Run: headless pygame with SDL's dummy video driver; simulated clock (each Clock.tick advances the game by its frame time, no real sleeping); random seed 0; keys injected as events and as key.get_pressed() state; no mouse input.
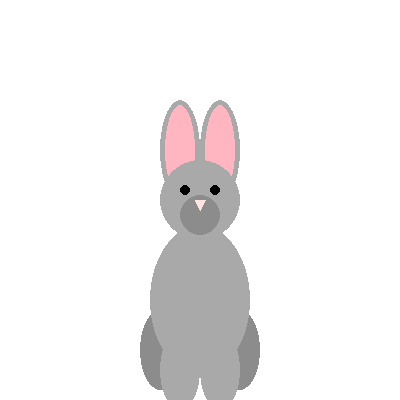
Frame 1 of 4 · flips 1–60 · no input
Frame 2 of 4 · flips 61–180 · tapped SPACE, RETURN · held RIGHT (→), D · screen unchanged from frame 1, image omitted
Frame 3 of 4 · flips 181–300 · held DOWN (↓), S · screen unchanged from frame 2, image omitted
Frame 4 of 4 · flips 301–420 · held LEFT (←), A, UP (↑), W · screen unchanged from frame 3, image omitted

The pygame program that drew these frames:

import pygame
from pygame.draw import *

pygame.init()

FPS = 30
screen = pygame.display.set_mode((400, 400))

# Цвета
grey = (169, 169, 169)
dark_grey = (140, 140, 140)
black = (0, 0, 0)
pink = (255, 182, 193)
light_pink = (255, 228, 225)
white = (255, 255, 255)


def draw_body(surface, x, y, width, height, color):
    '''
    Рисует тело зайца.
    surface - объект pygame.Surface
    x, y - координаты центра изображения
    width, height - ширина и высота изобажения
    color - цвет, заданный в формате, подходящем для pygame.Color
    '''
    ellipse(surface, color, (x - width // 2, y - height // 2, width, height))


def draw_head(surface, x, y, size, color):
    '''
    Рисует голову зайца.
    surface - объект pygame.Surface
    x, y - координаты центра изображения
    size - диаметр головы
    color - цвет, заданный в формате, подходящем для pygame.Color
    '''
    circle(surface, color, (x, y), size // 2)


def draw_ear(surface, x, y, width, height, color):
    '''
    Рисует ухо зайца.
    surface - объект pygame.Surface
    x, y - координаты центра изображения
    width, height - ширина и высота изобажения
    color - цвет, заданный в формате, подходящем для pygame.Color
    '''
    ellipse(surface, color, (x - width // 2, y - height // 2, width, height))


def draw_leg(surface, x, y, width, height, color):
    '''
    Рисует ногу зайца.
    surface - объект pygame.Surface
    x, y - координаты центра изображения
    width, height - ширина и высота изобажения
    color - цвет, заданный в формате, подходящем для pygame.Color
    '''
    ellipse(surface, color, (x - width // 2, y - height // 2, width, height))


def draw_eye(surface, x, y, size, color):
    '''
    Рисует глаз.
    surface - объект pygame.Surface
    x, y - координаты центра изображения
    size - размер изображения
    color - цвет, заданный в формате, подходящем для pygame.Color
    '''
    circle(surface, color, (x, y), size)


def draw_nose(surface, x, y, size, color):
    '''
    Рисует нос.
    surface - объект pygame.Surface
    x, y - координаты центра изображения
    size - размер изображения
    color - цвет, заданный в формате, подходящем для pygame.Color
    '''
    polygon(surface, color, [(x, y), (x + size // 2, y - size), (x - size // 2, y - size)])


clock = pygame.time.Clock()
finished = False

while not finished:
    clock.tick(FPS)
    for event in pygame.event.get():
        if event.type == pygame.QUIT:
            finished = True

    # Заполнение фона
    screen.fill((255, 255, 255))

    # Рисуем зайца
    draw_ear(screen, 180, 150, 40, 100, grey)
    draw_ear(screen, 220, 150, 40, 100, grey)
    draw_ear(screen, 180, 150, 30, 90, pink)
    draw_ear(screen, 220, 150, 30, 90, pink)
    draw_leg(screen, 160, 350, 40, 80, dark_grey)
    draw_leg(screen, 240, 350, 40, 80, dark_grey)
    draw_leg(screen, 180, 370, 40, 80, grey)
    draw_leg(screen, 220, 370, 40, 80, grey)
    draw_body(screen, 200, 300, 100, 150, grey)
    draw_head(screen, 200, 200, 80, grey)
    draw_head(screen, 200, 215, 40, dark_grey)

    # Рисуем глаза
    draw_eye(screen, 185, 190, 5, black)
    draw_eye(screen, 215, 190, 5, black)

    # Рисуем нос
    draw_nose(screen, 200, 210, 10, light_pink)

    pygame.display.update()
pygame.quit()
